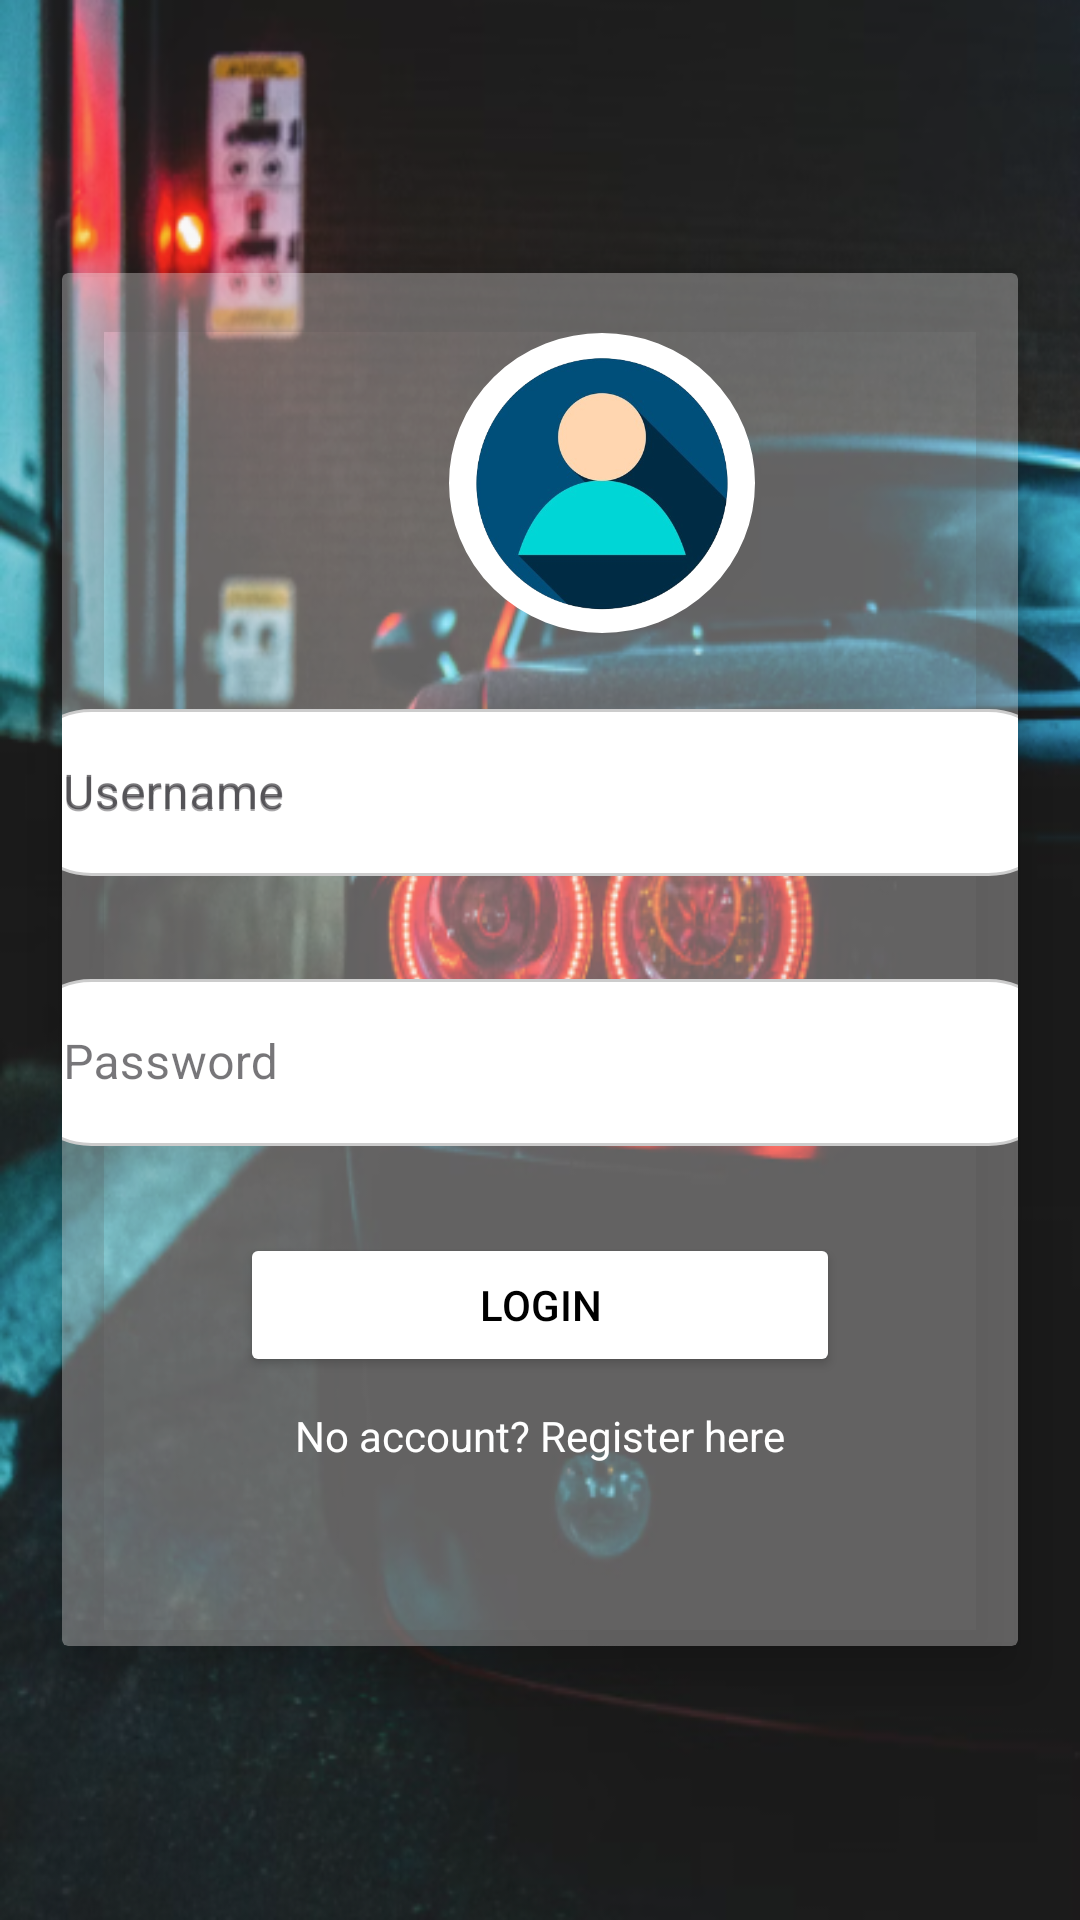

This screen was rendered from an Android layout file. Write that file and the resources it references.
<!-- AndroidManifest.xml: application theme Theme.Pcar -->
<!-- res/layout/activity_login.xml -->
<?xml version="1.0" encoding="utf-8"?>
<androidx.constraintlayout.widget.ConstraintLayout xmlns:android="http://schemas.android.com/apk/res/android"
    xmlns:app="http://schemas.android.com/apk/res-auto"
    xmlns:tools="http://schemas.android.com/tools"
    android:orientation="vertical"
    android:layout_width="match_parent"
    android:layout_height="match_parent"
    tools:context=".LoginActivity">

    <LinearLayout
        android:layout_width="match_parent"
        android:layout_height="match_parent"
        android:background="@drawable/carback">

        <androidx.cardview.widget.CardView
            android:id="@+id/loginCard"
            android:layout_width="match_parent"
            android:layout_height="489dp"
            android:layout_gravity="center"
            android:layout_marginLeft="10dp"
            android:layout_marginRight="10dp"
            app:cardBackgroundColor="#52FAF8F8"
            app:cardElevation="10dp"
            app:cardMaxElevation="10dp"
            app:cardPreventCornerOverlap="true"
            app:cardUseCompatPadding="true">

            <LinearLayout
                android:layout_width="match_parent"
                android:layout_height="wrap_content"
                android:orientation="vertical">

                <LinearLayout
                    android:layout_width="300dp"
                    android:layout_height="100dp"
                    android:layout_marginLeft="30dp"
                    android:layout_marginTop="20dp"
                    android:gravity="center">

                    <ImageView
                        android:layout_width="102dp"
                        android:layout_height="wrap_content"
                        android:background="@drawable/round_background"
                        android:src="@drawable/user" />
                </LinearLayout>

                <com.google.android.material.textfield.TextInputLayout
                    android:id="@+id/userNameLayout"
                    style="@style/Widget.MaterialComponents.TextInputLayout.OutlinedBox"
                    android:layout_width="350dp"
                    android:layout_height="70dp"
                    android:layout_gravity="center"
                    android:layout_marginTop="20dp"
                    android:hint="Username"
                    app:boxBackgroundMode="outline"
                    app:boxCornerRadiusBottomEnd="15dp"
                    app:boxCornerRadiusBottomStart="15dp">

                    <com.google.android.material.textfield.TextInputEditText
                        android:id="@+id/editUserName"
                        android:layout_width="match_parent"
                        android:layout_height="wrap_content"
                        android:background="@drawable/rounded_edittext"
                        android:hint="Username"
                        android:inputType="textPersonName" />
                </com.google.android.material.textfield.TextInputLayout>

                <com.google.android.material.textfield.TextInputLayout
                    android:id="@+id/password"
                    style="@style/Widget.MaterialComponents.TextInputLayout.OutlinedBox"
                    android:layout_width="350dp"
                    android:layout_height="70dp"
                    android:layout_gravity="center"
                    android:layout_marginTop="20dp"
                    android:hint="Password"
                    app:boxBackgroundMode="outline"
                    app:boxCornerRadiusBottomEnd="15dp"
                    app:boxCornerRadiusBottomStart="15dp">

                    <com.google.android.material.textfield.TextInputEditText
                        android:id="@+id/editUserPass"
                        android:layout_width="match_parent"
                        android:layout_height="wrap_content"
                        android:background="@drawable/rounded_edittext"
                        android:inputType="textPassword" />
                </com.google.android.material.textfield.TextInputLayout>

                <Button
                    android:id="@+id/login"
                    android:layout_width="200dp"
                    android:layout_height="wrap_content"
                    android:layout_gravity="center"
                    android:layout_marginTop="20dp"
                    android:backgroundTint="@color/white"
                    android:text="LOGIN"
                    android:textColor="@color/black" />

                <LinearLayout
                    android:layout_width="wrap_content"
                    android:layout_height="wrap_content"
                    android:orientation="horizontal"
                    android:layout_gravity="center"
                    android:layout_marginTop="10dp">

                    <TextView
                        android:layout_width="wrap_content"
                        android:layout_height="wrap_content"
                        android:text="No account? "
                        android:textColor="@color/white" />

                    <TextView
                        android:id="@+id/registerLink"
                        android:layout_width="wrap_content"
                        android:layout_height="wrap_content"
                        android:text="Register here"
                        android:textColor="@color/white"
                        android:clickable="true"
                        android:focusable="true"/>
                </LinearLayout>

            </LinearLayout>
        </androidx.cardview.widget.CardView>

    </LinearLayout>

</androidx.constraintlayout.widget.ConstraintLayout>
<!-- resources referenced by this layout -->
<resources>
  <!-- drawable carback: png bitmap (drawable, 278081 bytes) -->
  <!-- drawable round_background (drawable) -->
  <shape xmlns:android="http://schemas.android.com/apk/res/android"
      android:shape="oval">
  
      <solid android:color="#FFFFFF" />
      <stroke android:color="#FFFFFF" android:width="2dp" />
  
  </shape>
  <!-- drawable rounded_edittext (drawable) -->
  <shape xmlns:android="http://schemas.android.com/apk/res/android"
      android:shape="rectangle">
      <solid android:color="#FFFFFF" /> 
      <corners android:radius="25dp" /> 
      <stroke android:color="#CCCCCC" android:width="1dp" /> 
  </shape>
  <!-- drawable user: png bitmap (drawable, 85903 bytes) -->
  <style name="Theme.Pcar" parent="Base.Theme.Pcar" />
  <style name="Base.Theme.Pcar" parent="Theme.Material3.DayNight.NoActionBar">
          
          
      </style>
  <!-- not gathered from this repository: default colours our renderer supplied (Android Studio template values) -->
  <color name="black">#FF000000</color>
  <color name="white">#FFFFFFFF</color>
</resources>
